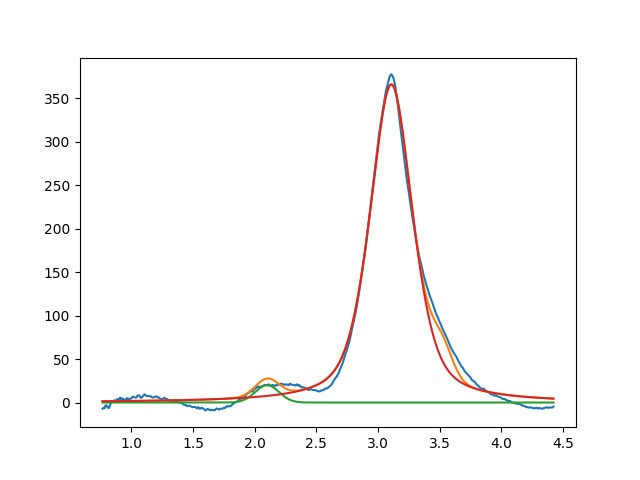

Values plotted in this chart, from the file beside it:
2.099999999999999645e+00, 2.000000000000000355e+01, 2.267397698710358900e-01, 9.999999999999910072e-01
3.107562904502728873e+00, 3.659807795725978963e+02, 4.104377828397349215e-01, 4.778115123296567401e-01
3.519505328000243072e+00, 2.999999999999999645e+01, 1.999999999999999833e-01, 9.999999999999807931e-01
